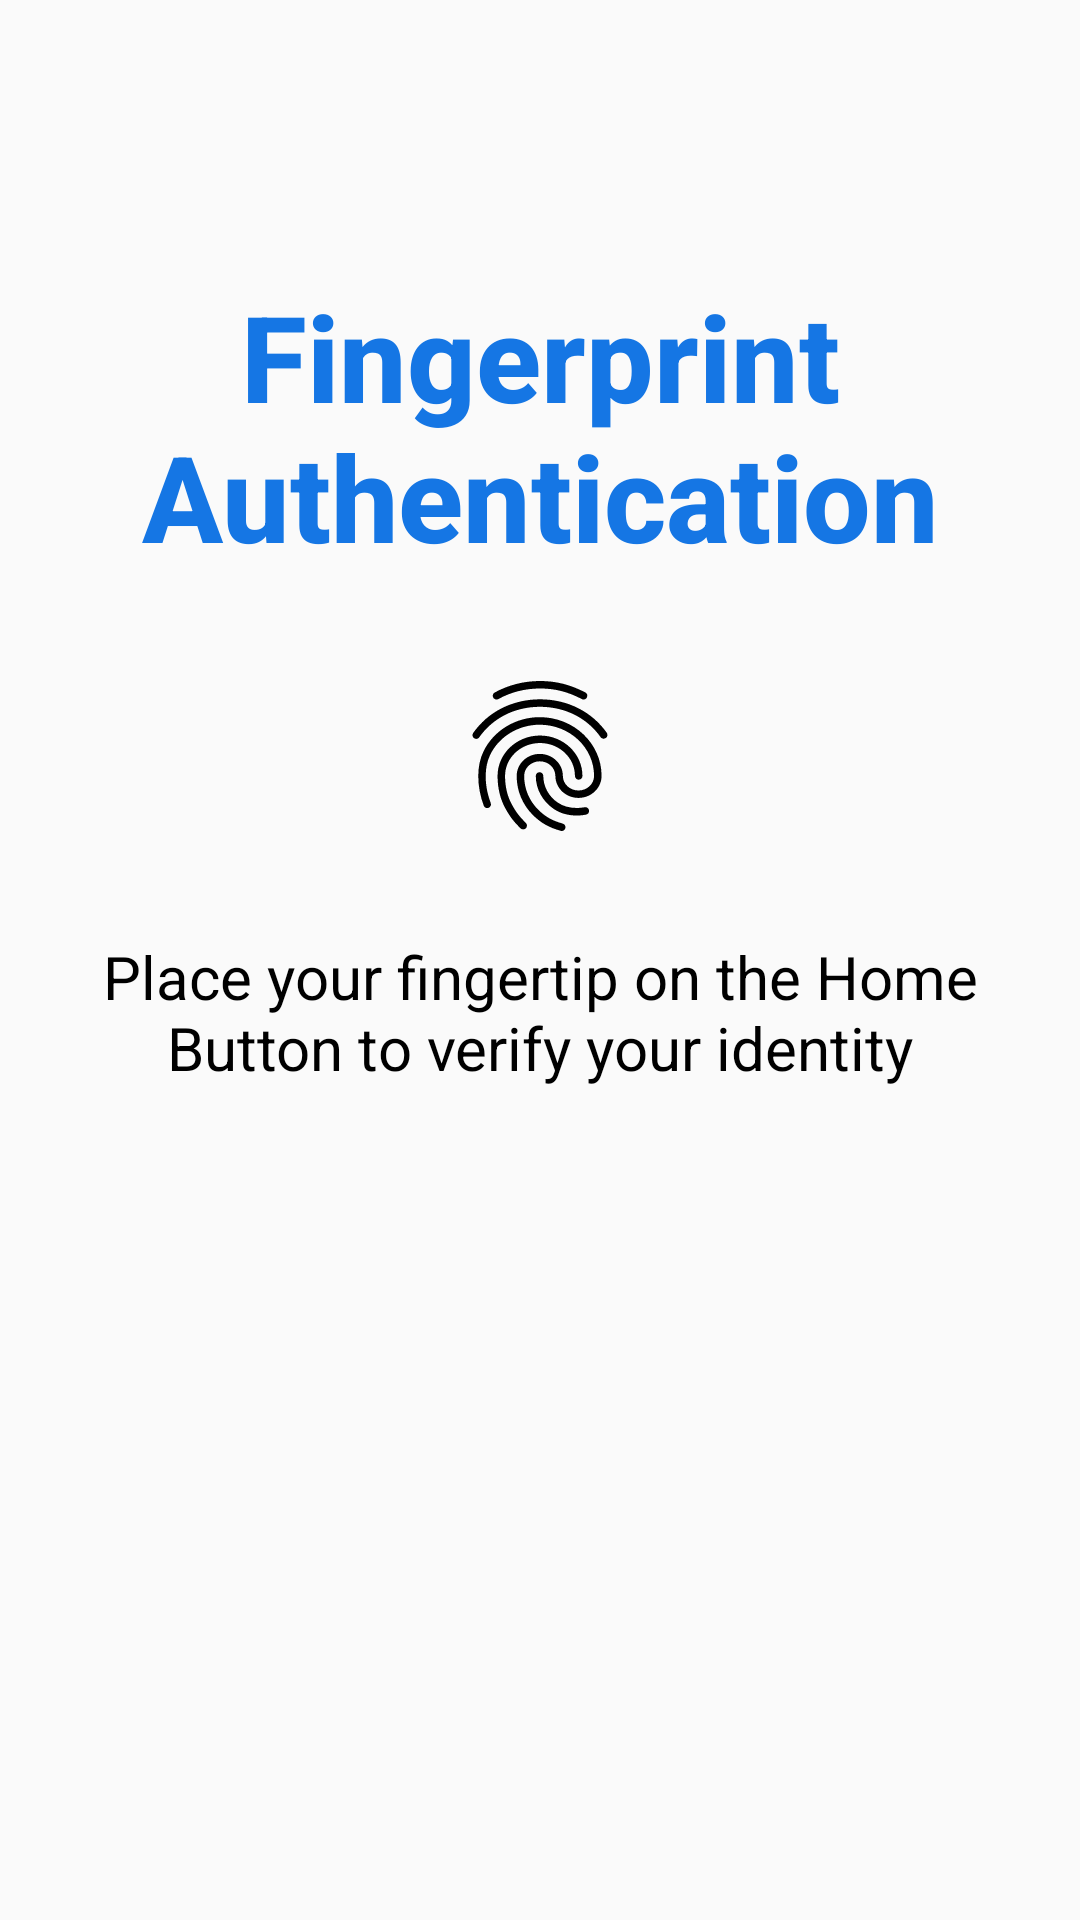

This screen was rendered from an Android layout file. Write that file and the resources it references.
<!-- AndroidManifest.xml: application theme AppTheme -->
<!-- res/layout/activity_fingerprint.xml -->
<?xml version="1.0" encoding="utf-8"?>
<android.support.constraint.ConstraintLayout
        xmlns:android="http://schemas.android.com/apk/res/android"
        xmlns:tools="http://schemas.android.com/tools"
        xmlns:app="http://schemas.android.com/apk/res-auto"
        android:layout_width="match_parent"
        android:layout_height="match_parent"
        tools:context=".auth.fingerprint.FingerprintActivity">

    <TextView
            android:layout_width="match_parent"
            android:layout_height="wrap_content"
            android:text="@string/fingerprintauth"
            android:textAppearance="@style/AuthTitle"
            app:layout_constraintStart_toStartOf="parent"
            app:layout_constraintEnd_toEndOf="parent"
            android:layout_marginStart="30dp"
            android:layout_marginEnd="30dp"
            android:gravity="center"
            app:layout_constraintBottom_toTopOf="@id/guideline"/>

    <android.support.constraint.Guideline
            android:orientation="horizontal"
            android:layout_width="wrap_content"
            android:layout_height="wrap_content"
            android:id="@+id/guideline"
            app:layout_constraintGuide_percent=".3"/>

    <ImageView
            android:id="@+id/imageView"
            android:layout_width="@dimen/fingerprinticonsize"
            android:layout_height="@dimen/fingerprinticonsize"
            android:src="@drawable/ic_fingerprint"
            android:layout_marginTop="30dp"
            app:layout_constraintTop_toTopOf="@id/guideline"
            app:layout_constraintStart_toStartOf="parent"
            app:layout_constraintEnd_toEndOf="parent"/>

    <TextView
            android:id="@+id/textview"
            android:layout_width="match_parent"
            android:layout_height="wrap_content"
            android:textColor="@color/colorBlack"
            android:layout_marginStart="30dp"
            android:layout_marginEnd="30dp"
            android:layout_marginTop="30dp"
            android:gravity="center"
            android:textSize="20sp"
            app:layout_constraintTop_toBottomOf="@id/imageView"
            android:text="@string/place_your_fingertip_on_the_home_button_to_verify_your_identity"/>

</android.support.constraint.ConstraintLayout>
<!-- resources referenced by this layout -->
<resources>
  <color name="colorBlack">#000000</color>
  <dimen name="fingerprinticonsize">60dp</dimen>
  <!-- drawable ic_fingerprint: vector/xml drawable (drawable, 2339 chars, omitted) -->
  <string name="fingerprintauth">Fingerprint Authentication</string>
  <string name="place_your_fingertip_on_the_home_button_to_verify_your_identity">Place your fingertip on the Home
          Button to verify your identity
      </string>
  <style name="AuthTitle" parent="TextAppearance.AppCompat.Title">
          <item name="android:textSize">40sp</item>
          <item name="android:textStyle">bold</item>
          <item name="android:textColor">@color/colorNormal</item>
      </style>
  <style name="AppTheme" parent="Theme.AppCompat.Light.NoActionBar">
          
          <item name="colorPrimary">@color/colorPrimary</item>
          <item name="colorPrimaryDark">@color/colorPrimaryDark</item>
          <item name="colorAccent">@color/colorAccent</item>
      </style>
  <color name="colorNormal">#1576E4</color>
  <color name="colorPrimary">#FFFFFF</color>
  <color name="colorPrimaryDark">#000000</color>
  <color name="colorAccent">#1576E4</color>
</resources>
